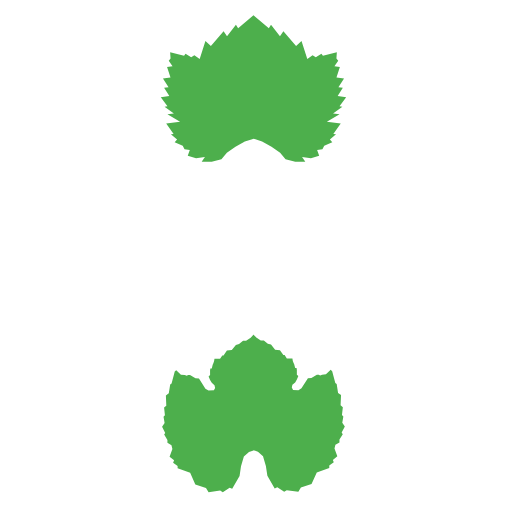
t = 0.00 s
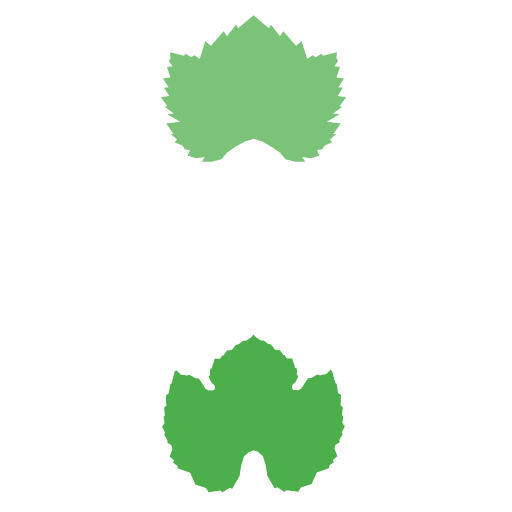
t = 1.63 s
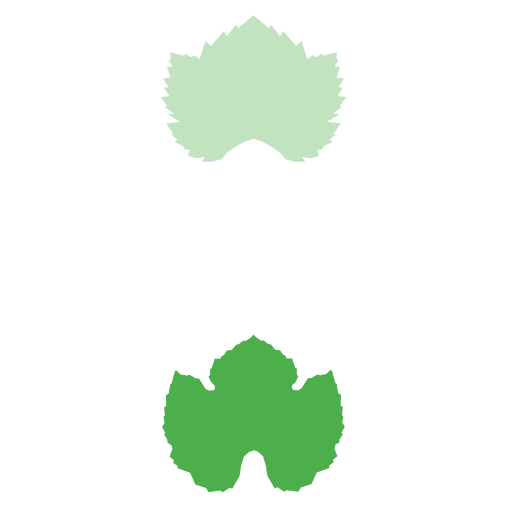
t = 2.63 s
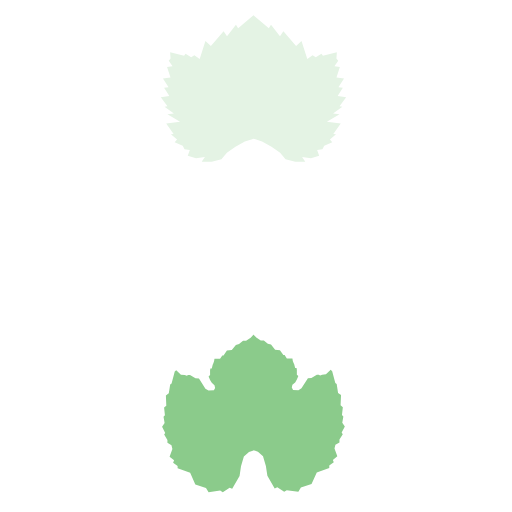
t = 3.88 s
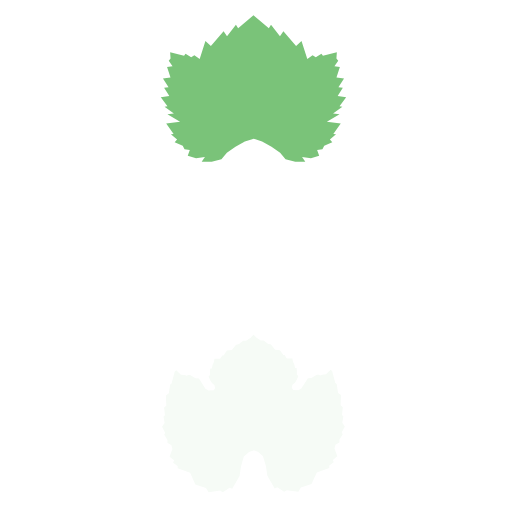
t = 5.38 s
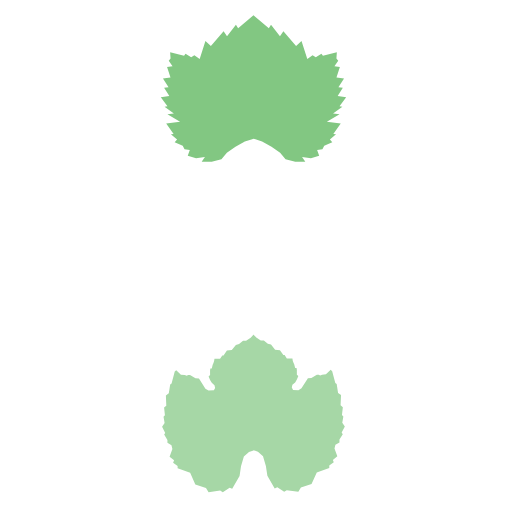
t = 6.75 s

The animated SVG that drew these frames (rendered in a browser with its animation timeline set to each time). Animation: 3 SMIL elements (animate=3); one cycle of 8.00 s, repeats indefinitely.

<?xml version="1.0" encoding="utf-8"?>

<svg version="1.1" id="Layer_1" xmlns="http://www.w3.org/2000/svg" xmlns:xlink="http://www.w3.org/1999/xlink" x="0px" y="0px"
	 viewBox="0 0 100 100" style="overflow: visible" xml:space="preserve">
<style type="text/css">
	.st0{fill:#4DAF4C;}
</style>
<polygon class="st0" points="66.87,20.84 65.05,22.17 66.32,22.32 63.84,23.77 66.55,24.11 65.1,26.16 65.63,26.23 64.43,27.23 
	64.9,27.76 63.33,28.48 62.97,29.14 61.94,29.29 62.34,30.42 60.73,30.9 59,30.68 59.63,31.57 57.67,31.6 55.77,31.09 54.71,29.81 
	53.03,28.66 51.19,27.62 49.57,27.08 47.82,27.62 45.99,28.66 44.31,29.81 43.25,31.09 41.35,31.6 39.39,31.57 40.02,30.68 
	38.29,30.9 36.67,30.42 37.07,29.29 36.04,29.14 35.69,28.48 34.11,27.76 34.59,27.23 33.38,26.23 33.91,26.16 32.46,24.11 
	35.17,23.77 32.7,22.32 33.96,22.17 32.14,20.84 32.71,20.77 31.4,18.97 33.07,18.76 32.05,17.13 32.92,17.02 31.83,15.33 
	33.3,15.15 32.63,13.07 33.7,12.94 32.96,11.88 33.31,11.43 33.23,10.22 35.95,10.9 36.24,10.52 37.34,11.2 37.96,10.78 39,11.52 
	40.12,8.02 41.19,8.97 43.67,6.09 44.34,7.1 46.08,4.84 46.51,5.53 49.51,3 52.51,5.53 52.93,4.84 54.68,7.1 55.35,6.09 57.83,8.97 
	58.89,8.02 60.02,11.52 61.05,10.78 61.68,11.2 62.78,10.52 63.07,10.9 65.79,10.22 65.71,11.43 66.06,11.88 65.32,12.94 
	66.38,13.07 65.72,15.15 67.19,15.33 66.1,17.02 66.96,17.13 65.95,18.76 67.61,18.97 66.31,20.77 ">

	<animate
		attributeName="fill"
		attributeType="XML"
		values="#4DAF4C;#fff;#4DAF4C"
		begin="1s"
		dur="5s"
    	repeatCount="indefinite" />

</polygon>
<polygon class="st0" points="66.73,84.48 66.95,84.8 66.3,85.86 66.3,86.41 65.51,86.87 65.33,87.61 65.88,89.13 65.01,89.83 
	65.19,90.29 64.31,90.94 64.31,91.4 61.87,92.27 60.85,94.54 58.77,95.23 58.27,96.06 56,95.74 55.5,96.06 54.16,95.18 53.65,95.41 
	52.22,92.92 51.93,91 51.37,89.11 50.38,88.23 49.51,87.92 49.51,87.98 48.63,88.3 47.63,89.18 47.07,91.07 46.79,92.99 
	45.35,95.48 44.85,95.25 43.51,96.13 43,95.81 40.74,96.13 40.23,95.3 38.15,94.61 37.14,92.34 34.69,91.47 34.69,91.01 
	33.81,90.36 34,89.9 33.12,89.2 33.67,87.68 33.49,86.94 32.7,86.48 32.7,85.93 32.06,84.87 32.27,84.55 31.66,83.37 32.15,82.63 
	31.94,81.42 32.21,81.11 32.05,79.6 32.48,79.23 32.4,77.24 32.97,76.82 33.24,75.09 33.51,74.89 34.13,72.58 34.42,72.31 
	35.34,73.18 36.08,73.26 36.48,73.4 36.74,73.26 37.11,73.24 38.18,73.9 38.86,73.94 40.12,75.92 40.72,76.27 41.77,76.23 
	42.02,75.77 41.89,75.22 41.36,74.76 41.03,74.21 40.74,73.53 41.03,73.24 41.03,72.31 41.09,71.96 41.36,71.96 41.54,71.22 
	41.67,70.95 41.81,70.58 41.89,70.09 42.98,70.09 43.42,69.41 43.66,69.41 44.32,68.48 45.27,68.38 46.07,67.37 46.69,67.18 
	47.47,66.55 48.07,66.55 48.96,65.99 49.49,65.4 49.49,65.31 50.05,65.92 50.93,66.48 51.53,66.48 52.31,67.12 52.93,67.3 
	53.73,68.31 54.68,68.41 55.34,69.34 55.59,69.34 56.02,70.02 57.11,70.02 57.19,70.51 57.34,70.88 57.46,71.15 57.65,71.89 
	57.92,71.89 57.98,72.24 57.98,73.17 58.27,73.46 57.98,74.14 57.65,74.69 57.11,75.15 56.99,75.7 57.24,76.16 58.29,76.2 
	58.88,75.85 60.14,73.87 60.82,73.83 61.89,73.17 62.26,73.19 62.53,73.33 62.92,73.19 63.66,73.11 64.59,72.24 64.88,72.51 
	65.49,74.82 65.76,75.02 66.03,76.75 66.61,77.17 66.52,79.16 66.96,79.53 66.79,81.04 67.06,81.35 66.85,82.56 67.35,83.3 ">
	
	<animate 
		attributeName="fill"
		attributeType="XML"
		values="#4DAF4C;#fff;#4DAF4C"
		begin="3s"
		dur="5s"
		fill="freeze"
    	repeatCount="indefinite" />

</polygon>
<polygon class="st0" d="M63.74,54.01v0.61l0.35,0.44l-1,0.79l0.56,0.78l0.44,0.58l-0.61,0.43l-1.4,0.04l-1.18-0.23v0.41l-0.83-0.41
	l0.09,0.58l-0.87-0.13l-0.7-0.45l-0.48-0.24l-0.66-0.27l-0.61,0.04l-0.31,0.92l1.31,0.61l1.05,0.09l-0.43,0.65l0.69,0.72l1.31,0.72
	l0.88,1.14l-1.01,0.13v0.44h-1.04v0.43l-1.01-0.21c0,0,0.13,0.52,0,0.56c-0.13,0.05-0.7,0.22-0.7,0.22l-0.96-0.04l-0.43,0.74
	l-0.97-0.35l-0.78-0.17l-1.22-0.57l-1.66-1.05l-0.61-0.87l-0.27-0.96l-0.78-0.44l-0.05-0.57l0.57-0.52l0.26-1.15l-0.26-1.04
	l-0.92-0.56l-0.91,0.56l-0.27,1.04l0.27,1.15l0.56,0.52l-0.04,0.57l-0.79,0.44l-0.26,0.96l-0.61,0.87l-1.66,1.05l-1.22,0.57
	l-0.79,0.17l-0.96,0.35l-0.43-0.74l-0.96,0.04c0,0-0.57-0.17-0.7-0.22c-0.13-0.04,0-0.56,0-0.56l-1.01,0.21V62.4h-1.05v-0.44
	l-1-0.13l0.87-1.14l1.31-0.72l0.7-0.72l-0.43-0.65l1.04-0.09l1.31-0.61l-0.3-0.92l-0.61-0.04l-0.66,0.27l-0.48,0.24l-0.7,0.45
	l-0.87,0.13l0.09-0.58l-0.83,0.41v-0.41l-1.18,0.23l-1.4-0.04l-0.61-0.43l0.44-0.58l0.56-0.78l-1-0.79l0.35-0.44v-0.61l-0.61-0.61
	l-0.57-0.61l0.65-0.35l-0.3-1.22h0.43v-1.09l-0.43-0.7h0.48l-0.35-1.09l-0.22-1.43h3.36l-0.17-0.41l0.78,0.41l1.23,0.47l-0.05-0.47
	l0.96,0.6l0.92,1.22l0.42,0.65l1.11,0.4l0.57-0.18l0.3-0.78l-0.04-0.7l-0.61-0.53l-0.7-0.08l-0.63-0.18l-0.81-0.22L40.6,46.5h0.83
	l-0.79-0.76l-0.52-0.5l-0.18-0.53h0.7l-0.48-0.66l-0.13-1.17l0.04-0.35l1.27-0.18l0.83,0.31l-0.09-1.4l0.44,0.35L42.6,41
	c0,0,0.05-0.66,0-0.79c-0.04-0.13-0.3-0.96-0.3-0.96l0.22-0.35l0.91,0.53l0.53,0.35l0.17-0.7l0.05-0.88h0.35l0.56-0.82l0.53,0.21
	l0.26-1.69l0.48,0.25l0.77-1.28l1.22-1.42l1.15-0.57l1.15,0.57l1.23,1.42l0.77,1.28l0.48-0.25l0.26,1.69l0.52-0.21l0.57,0.82h0.35
	l0.05,0.88l0.17,0.7l0.52-0.35l0.92-0.53l0.22,0.35c0,0-0.26,0.83-0.31,0.96c-0.04,0.13,0,0.79,0,0.79l0.09,0.61l0.44-0.35
	l-0.09,1.4l0.83-0.31l1.27,0.18l0.04,0.35l-0.13,1.17l-0.48,0.66h0.7l-0.18,0.53l-0.52,0.5l-0.79,0.76h0.83l-0.39,0.61l-0.81,0.22
	l-0.63,0.18l-0.7,0.08l-0.61,0.53l-0.05,0.7l0.31,0.78l0.57,0.18l1.11-0.4l0.42-0.65l0.91-1.22l0.96-0.6l-0.04,0.47l1.22-0.47
	l0.79-0.41l-0.18,0.41h3.37l-0.22,1.43l-0.35,1.09h0.48l-0.44,0.7v1.09h0.44l-0.31,1.22l0.66,0.35l-0.57,0.61L63.74,54.01z">

	<animate 
		attributeName="fill"
		attributeType="XML"
		values="#4DAF4C;#fff;#4DAF4C"
		begin="2s"
		dur="5s"
		fill="freeze"
    	repeatCount="indefinite" />

</polygon>

</svg>
